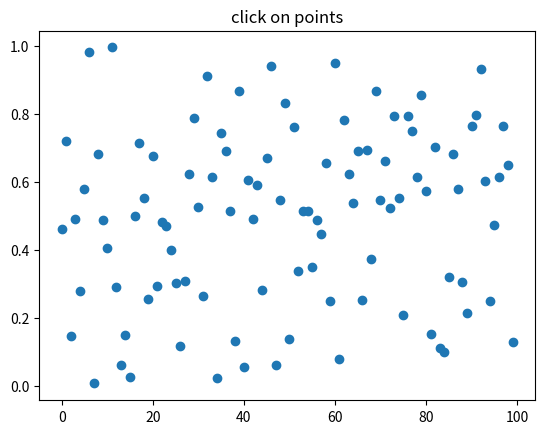

The script that saved this image: (Note: this script raises an exception after producing the figure.)
import numpy as np
import matplotlib.pyplot as plt

fig = plt.figure()

ax = fig.add_subplot(111)
ax.set_title('click on points')

line, = ax.plot(np.random.rand(100), 'o', picker=5)  # 5 points tolerance

def onpick(event):
    thisline = event.artist
    xdata = thisline.get_xdata()
    ydata = thisline.get_ydata()
    ind = event.ind
    #ax.set_position(('data', 0))
    points = tuple(zip(xdata[ind], ydata[ind]))
    print('onpick points:', points)
    x=ax.get_position()
    x.x0=1
    print('data',x.x0)
    ax.set_position(x)
fig.canvas.mpl_connect('pick_event', onpick)
print(ax.scatter.x)
plt.show()